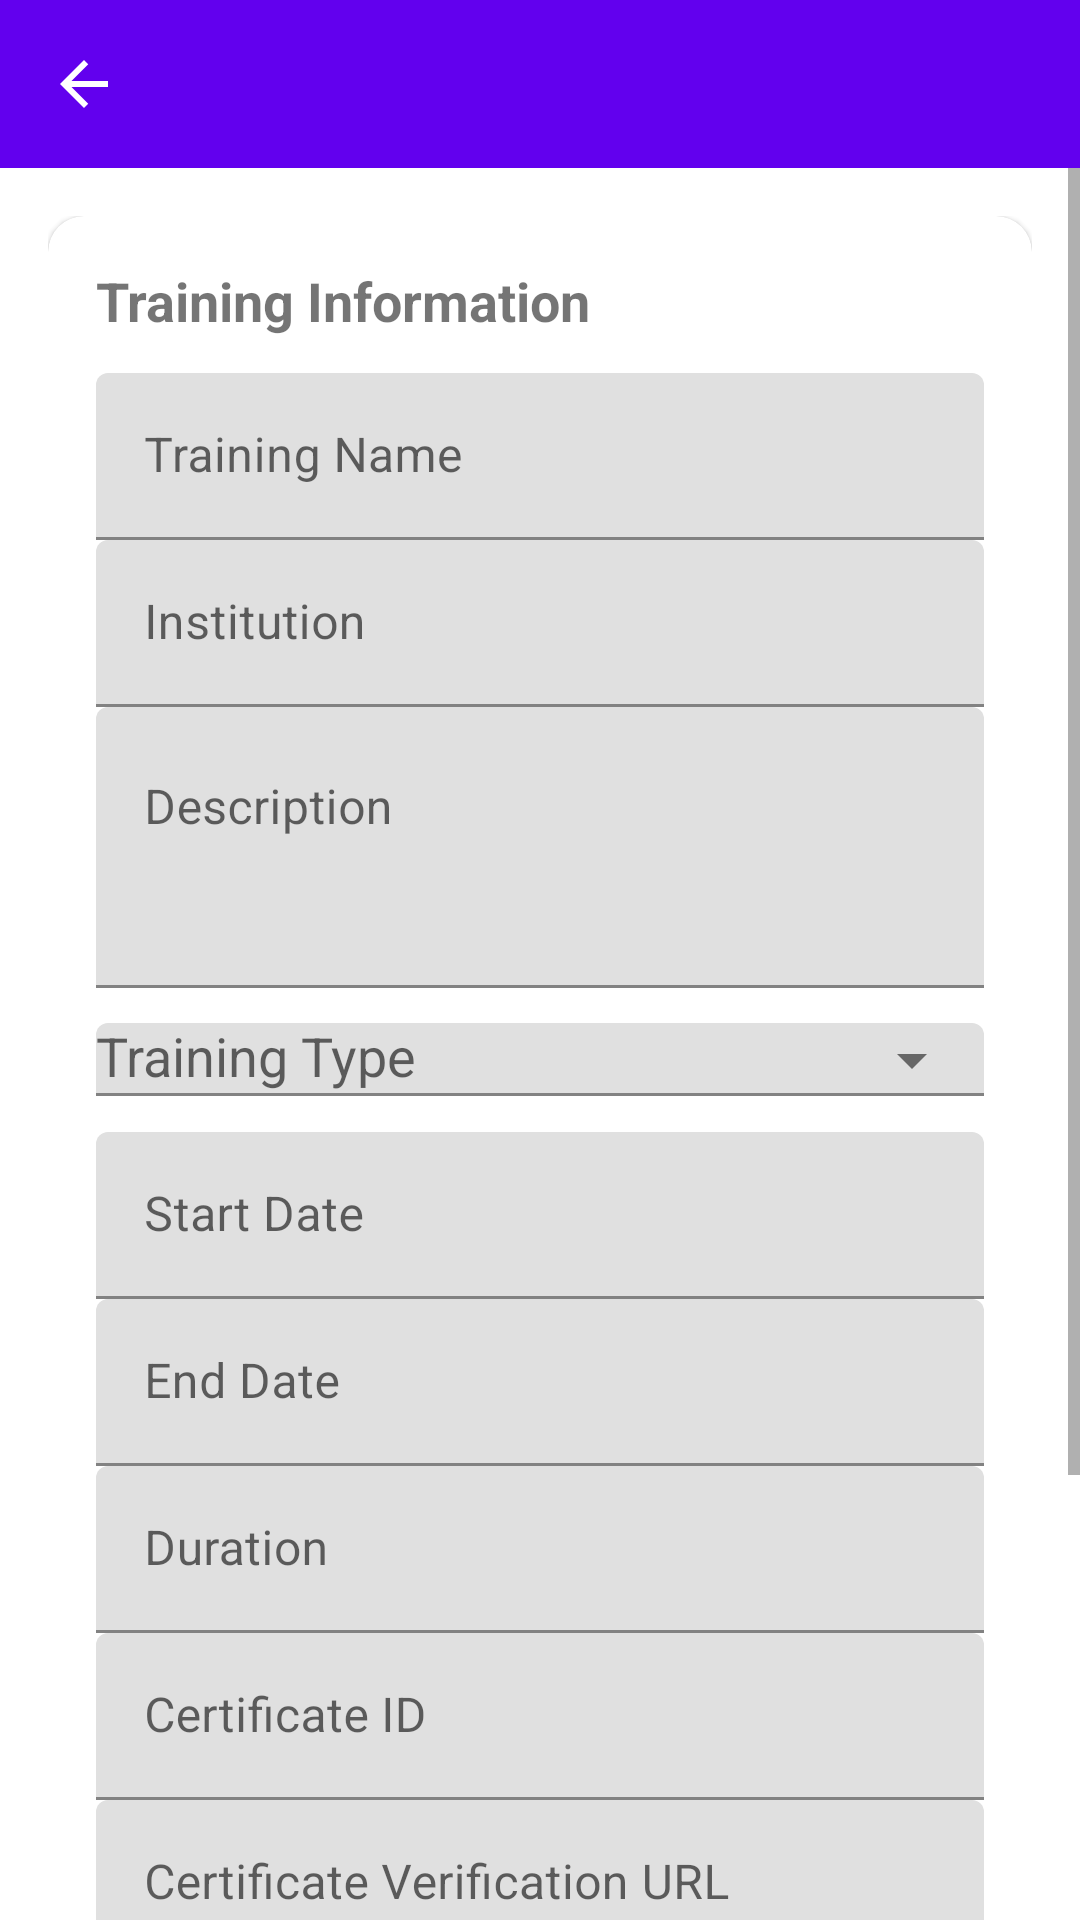

Here is an Android app screen rendered from its layout file. Give the layout XML and the strings, colors and styles it references.
<!-- AndroidManifest.xml: application theme Theme.WorkBridgeAndroid -->
<!-- res/layout/activity_edit_training.xml -->
<?xml version="1.0" encoding="utf-8"?>
<androidx.coordinatorlayout.widget.CoordinatorLayout
    xmlns:android="http://schemas.android.com/apk/res/android"
    xmlns:app="http://schemas.android.com/apk/res-auto"
    android:layout_width="match_parent"
    android:layout_height="match_parent">

    <LinearLayout
        android:layout_width="match_parent"
        android:layout_height="match_parent"
        android:orientation="vertical">

        

        <com.google.android.material.appbar.MaterialToolbar
            android:id="@+id/toolbar"
            android:layout_width="match_parent"
            android:layout_height="?attr/actionBarSize"
            android:background="?attr/colorPrimary"
            android:title="Training"
            android:titleTextColor="@android:color/white"
            app:navigationIcon="@drawable/ic_arrow_back"
            app:navigationIconTint="@android:color/white"/>

        <ScrollView
            android:layout_width="match_parent"
            android:layout_height="match_parent">

            <LinearLayout
                android:layout_width="match_parent"
                android:layout_height="wrap_content"
                android:orientation="vertical"
                android:padding="16dp">

                <com.google.android.material.card.MaterialCardView
                    android:layout_width="match_parent"
                    android:layout_height="wrap_content"
                    app:cardCornerRadius="12dp">

                    <LinearLayout
                        android:layout_width="match_parent"
                        android:layout_height="wrap_content"
                        android:orientation="vertical"
                        android:padding="16dp">

                        <TextView
                            android:layout_width="wrap_content"
                            android:layout_height="wrap_content"
                            android:text="Training Information"
                            android:textSize="18sp"
                            android:textStyle="bold"/>

                        

                        <com.google.android.material.textfield.TextInputLayout
                            android:layout_width="match_parent"
                            android:layout_height="wrap_content"
                            android:layout_marginTop="12dp"
                            android:hint="Training Name">

                            <com.google.android.material.textfield.TextInputEditText
                                android:id="@+id/etTrainingName"
                                android:layout_width="match_parent"
                                android:layout_height="wrap_content"/>

                        </com.google.android.material.textfield.TextInputLayout>

                        

                        <com.google.android.material.textfield.TextInputLayout
                            android:layout_width="match_parent"
                            android:layout_height="wrap_content"
                            android:hint="Institution">

                            <com.google.android.material.textfield.TextInputEditText
                                android:id="@+id/etInstitution"
                                android:layout_width="match_parent"
                                android:layout_height="wrap_content"/>

                        </com.google.android.material.textfield.TextInputLayout>

                        

                        <com.google.android.material.textfield.TextInputLayout
                            android:layout_width="match_parent"
                            android:layout_height="wrap_content"
                            android:hint="Description">

                            <com.google.android.material.textfield.TextInputEditText
                                android:id="@+id/etDescription"
                                android:layout_width="match_parent"
                                android:layout_height="wrap_content"
                                android:gravity="top"
                                android:inputType="textMultiLine"
                                android:minLines="3"/>

                        </com.google.android.material.textfield.TextInputLayout>

                        

                        <com.google.android.material.textfield.TextInputLayout
                            android:layout_width="match_parent"
                            android:layout_height="wrap_content"
                            android:hint="Training Type"
                            app:endIconMode="dropdown_menu">

                            <AutoCompleteTextView
                                android:id="@+id/actTrainingType"
                                android:layout_width="match_parent"
                                android:layout_height="wrap_content"
                                android:inputType="none"/>

                        </com.google.android.material.textfield.TextInputLayout>

                        

                        <com.google.android.material.textfield.TextInputLayout
                            android:layout_width="match_parent"
                            android:layout_height="wrap_content"
                            android:hint="Start Date">

                            <com.google.android.material.textfield.TextInputEditText
                                android:id="@+id/etStartDate"
                                android:layout_width="match_parent"
                                android:layout_height="wrap_content"
                                android:focusable="false"/>

                        </com.google.android.material.textfield.TextInputLayout>

                        

                        <com.google.android.material.textfield.TextInputLayout
                            android:layout_width="match_parent"
                            android:layout_height="wrap_content"
                            android:hint="End Date">

                            <com.google.android.material.textfield.TextInputEditText
                                android:id="@+id/etEndDate"
                                android:layout_width="match_parent"
                                android:layout_height="wrap_content"
                                android:focusable="false"/>

                        </com.google.android.material.textfield.TextInputLayout>

                        

                        <com.google.android.material.textfield.TextInputLayout
                            android:layout_width="match_parent"
                            android:layout_height="wrap_content"
                            android:hint="Duration">

                            <com.google.android.material.textfield.TextInputEditText
                                android:id="@+id/etDuration"
                                android:layout_width="match_parent"
                                android:layout_height="wrap_content"/>

                        </com.google.android.material.textfield.TextInputLayout>

                        

                        <com.google.android.material.textfield.TextInputLayout
                            android:layout_width="match_parent"
                            android:layout_height="wrap_content"
                            android:hint="Certificate ID">

                            <com.google.android.material.textfield.TextInputEditText
                                android:id="@+id/etCertificateId"
                                android:layout_width="match_parent"
                                android:layout_height="wrap_content"/>

                        </com.google.android.material.textfield.TextInputLayout>

                        

                        <com.google.android.material.textfield.TextInputLayout
                            android:layout_width="match_parent"
                            android:layout_height="wrap_content"
                            android:hint="Certificate Verification URL">

                            <com.google.android.material.textfield.TextInputEditText
                                android:id="@+id/etCertificateVerificationUrl"
                                android:layout_width="match_parent"
                                android:layout_height="wrap_content"
                                android:inputType="textUri"/>

                        </com.google.android.material.textfield.TextInputLayout>

                        

                        <com.google.android.material.button.MaterialButton
                            android:id="@+id/btnChooseCertificate"
                            android:layout_width="match_parent"
                            android:layout_height="wrap_content"
                            android:layout_marginTop="12dp"
                            android:text="Choose Certificate"/>

                        <TextView
                            android:id="@+id/tvSelectedFile"
                            android:layout_width="wrap_content"
                            android:layout_height="wrap_content"
                            android:layout_marginTop="8dp"
                            android:text="No file selected"
                            android:textColor="#666666"/>

                    </LinearLayout>

                </com.google.android.material.card.MaterialCardView>

                <LinearLayout
                    android:layout_width="match_parent"
                    android:layout_height="wrap_content"
                    android:layout_marginTop="16dp"
                    android:gravity="end"
                    android:orientation="horizontal">

                    <com.google.android.material.button.MaterialButton
                        android:id="@+id/btnCancel"
                        style="@style/Widget.Material3.Button.OutlinedButton"
                        android:layout_width="wrap_content"
                        android:layout_height="wrap_content"
                        android:text="Cancel"/>

                    <com.google.android.material.button.MaterialButton
                        android:id="@+id/btnSave"
                        android:layout_width="wrap_content"
                        android:layout_height="wrap_content"
                        android:layout_marginStart="8dp"
                        android:text="Save"/>

                </LinearLayout>

            </LinearLayout>

        </ScrollView>

    </LinearLayout>

    <ProgressBar
        android:id="@+id/progressBar"
        android:layout_width="50dp"
        android:layout_height="50dp"
        android:layout_gravity="center"
        android:visibility="gone"/>

</androidx.coordinatorlayout.widget.CoordinatorLayout>
<!-- resources referenced by this layout -->
<resources>
  <!-- drawable ic_arrow_back (drawable) -->
  <vector xmlns:android="http://schemas.android.com/apk/res/android"
      android:width="24dp"
      android:height="24dp"
      android:viewportWidth="24"
      android:viewportHeight="24">
  
      <path
          android:fillColor="#FFFFFF"
          android:pathData="M20,11H7.83L13.42,5.41L12,4L4,12L12,20L13.41,18.59L7.83,13H20V11Z"/>
  
  </vector>
  <style name="Theme.WorkBridgeAndroid" parent="Theme.MaterialComponents.DayNight.NoActionBar">
          
          <item name="colorPrimary">@color/purple_500</item>
          <item name="colorPrimaryVariant">@color/purple_700</item>
          <item name="colorOnPrimary">@color/white</item>
          
          <item name="colorSecondary">@color/teal_200</item>
          <item name="colorSecondaryVariant">@color/teal_700</item>
          <item name="colorOnSecondary">@color/black</item>
          
          <item name="android:statusBarColor">?attr/colorPrimaryVariant</item>
          
      </style>
  <!-- not gathered from this repository: default colours our renderer supplied (Android Studio template values) -->
  <color name="purple_500">#FF6200EE</color>
  <color name="purple_700">#FF3700B3</color>
  <color name="teal_200">#FF03DAC5</color>
  <color name="teal_700">#FF018786</color>
  <color name="black">#FF000000</color>
  <color name="white">#FFFFFFFF</color>
</resources>
